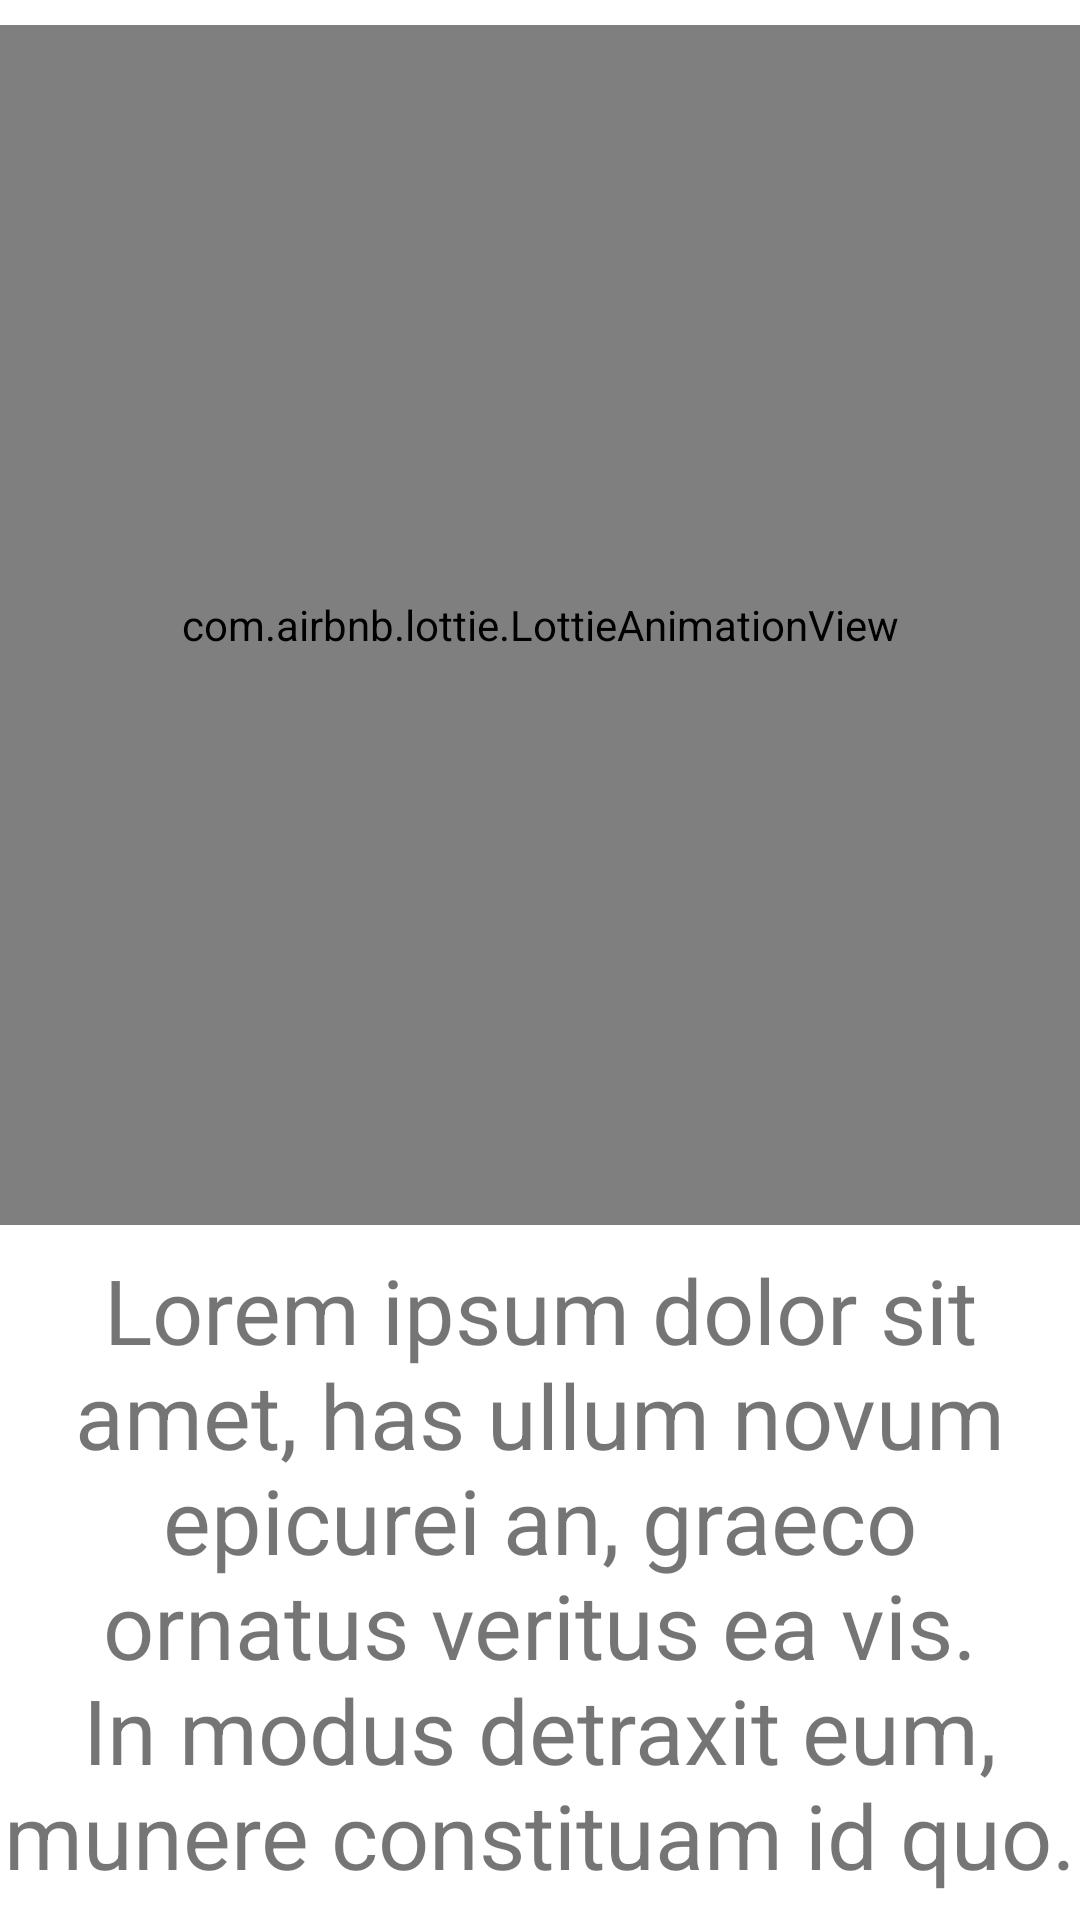

The Android layout XML behind this screen, and the referenced resources:
<!-- AndroidManifest.xml: application theme Theme.MusicPlayer -->
<!-- res/layout/fragment_first_screen.xml -->
<?xml version="1.0" encoding="utf-8"?>
<androidx.constraintlayout.widget.ConstraintLayout xmlns:android="http://schemas.android.com/apk/res/android"
    xmlns:app="http://schemas.android.com/apk/res-auto"
    xmlns:tools="http://schemas.android.com/tools"
    android:layout_width="match_parent"
    android:layout_height="match_parent"
    tools:context=".onboarding.screens.FirstScreen">


    <com.airbnb.lottie.LottieAnimationView
        android:id="@+id/img"
        android:layout_width="match_parent"
        android:layout_height="400dp"
        android:adjustViewBounds="true"
        app:layout_constraintBottom_toTopOf="@+id/tv_first"
        app:layout_constraintEnd_toEndOf="parent"
        app:layout_constraintHorizontal_bias="0.0"
        app:layout_constraintStart_toStartOf="parent"
        app:layout_constraintTop_toTopOf="parent"
        app:layout_constraintVertical_bias="0.203"
        app:lottie_autoPlay="true"
        app:lottie_loop="true"
        app:lottie_rawRes="@raw/astronaut_music"
        tools:ignore="ContentDescription" />

    <TextView
        android:id="@+id/tv_first"
        android:layout_width="match_parent"
        android:layout_height="wrap_content"
        android:gravity="center"
        android:text="@string/loremIpsum"
        android:textSize="30sp"
        app:layout_constraintBottom_toBottomOf="parent"
        app:layout_constraintEnd_toEndOf="parent"
        app:layout_constraintHorizontal_bias="0.0"
        app:layout_constraintStart_toStartOf="parent"
        app:layout_constraintTop_toBottomOf="@+id/img"
        app:layout_constraintVertical_bias="0.5"
        tools:ignore="MissingConstraints" />

</androidx.constraintlayout.widget.ConstraintLayout>
<!-- resources referenced by this layout -->
<resources>
  <string name="loremIpsum">Lorem ipsum dolor sit amet, has ullum novum epicurei an, graeco ornatus veritus ea vis. In modus detraxit eum, munere constituam id quo.</string>
  <style name="Theme.MusicPlayer" parent="Theme.MaterialComponents.DayNight.DarkActionBar">
          
          <item name="colorPrimary">@color/black</item>
          <item name="colorPrimaryVariant">@color/teal_200</item>
          <item name="colorOnPrimary">@color/white</item>
          
          <item name="colorSecondary">@color/teal_200</item>
          <item name="colorSecondaryVariant">@color/teal_700</item>
          <item name="colorOnSecondary">@color/black</item>
          
          <item name="android:statusBarColor">?attr/colorPrimaryVariant</item>
          
      </style>
  <color name="black">#FF000000</color>
  <color name="teal_200">#FF03DAC5</color>
  <color name="white">#FFFFFF</color>
  <color name="teal_700">#FF018786</color>
</resources>
